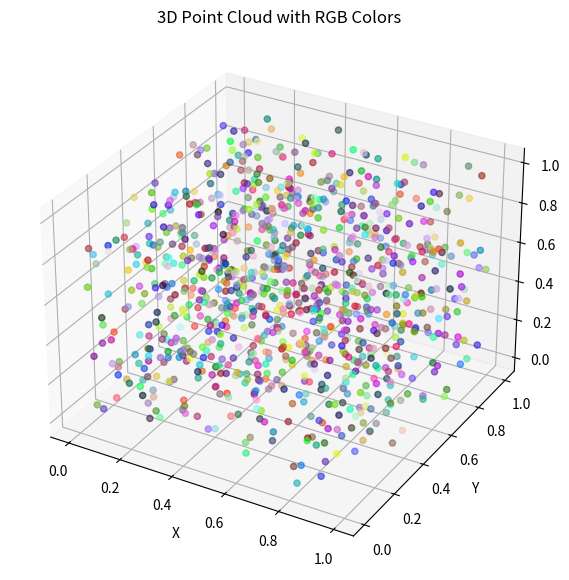

Recreate this plot in Python.
import numpy as np
import matplotlib.pyplot as plt
from mpl_toolkits.mplot3d import Axes3D


# Example 3D point cloud data (replace this with your actual data)
num_points = 1000
xyz_data = np.random.rand(num_points, 3)  # XYZ coordinates
rgb_data = np.random.randint(0, 255, size=(num_points, 3))  # RGB color values

# Plot the 3D point cloud with RGB colors
fig = plt.figure(figsize=(10, 7))
ax = fig.add_subplot(111, projection='3d')

# Plot each point with its corresponding RGB color
ax.scatter(xyz_data[:, 0], xyz_data[:, 1], xyz_data[:, 2], c=rgb_data/255, marker='o', alpha=0.6)

# Set labels and title
ax.set_xlabel('X')
ax.set_ylabel('Y')
ax.set_zlabel('Z')
ax.set_title('3D Point Cloud with RGB Colors')

plt.show()